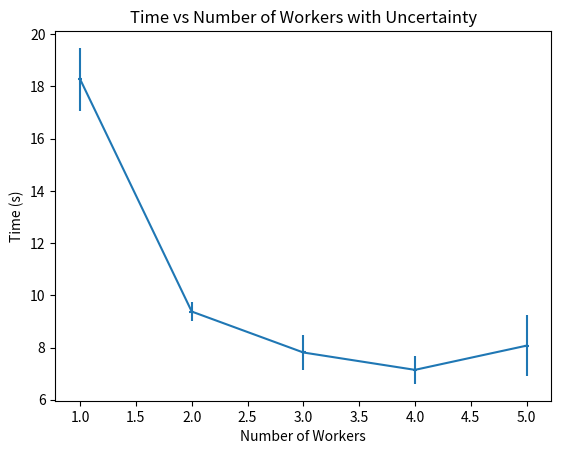

Here is the Python script that generated this plot:
import matplotlib.pyplot as plt
import numpy as np

time = np.array([18.271229934692382, 9.377594327926635, 7.810283184051514, 7.145597887039185, 8.072267198562622])
uncertainty = np.array([1.1988898984600331, 0.37526306876966986, 0.6605869485073566, 0.538575567881156, 1.176454830260331])
number_of_workers = np.array([1,2,3,4,5])

fig, ax = plt.subplots()
ax.errorbar(number_of_workers, time, xerr=0.02, yerr=uncertainty)
plt.ylabel('Time (s)')
plt.xlabel('Number of Workers')
plt.title('Time vs Number of Workers with Uncertainty')
plt.show()